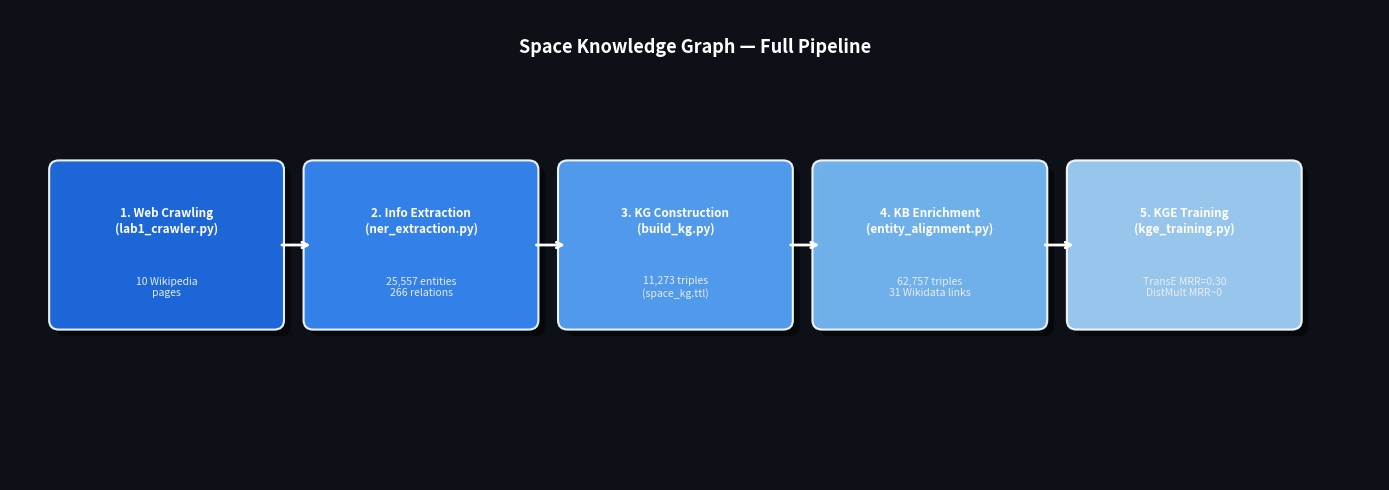

Source code (Python): (Note: this script raises an exception after producing the figure.)
"""
Generate 3 figures for the report:
1. Pipeline diagram
2. t-SNE embeddings plot
3. KB subgraph visualization
"""

import json
import re
import matplotlib
matplotlib.use('Agg')
import matplotlib.pyplot as plt
import matplotlib.patches as mpatches
import matplotlib.patheffects as pe
import numpy as np
from collections import defaultdict
import os

os.makedirs("figures", exist_ok=True)

# ─────────────────────────────────────────────
# FIGURE 1 — Pipeline Diagram
# ─────────────────────────────────────────────
print("Generating Figure 1: Pipeline diagram...")

fig, ax = plt.subplots(figsize=(14, 5))
ax.set_xlim(0, 14)
ax.set_ylim(0, 5)
ax.axis('off')
fig.patch.set_facecolor('#0d1117')
ax.set_facecolor('#0d1117')

steps = [
    ("1. Web Crawling\n(lab1_crawler.py)", "10 Wikipedia\npages", "#1f6feb"),
    ("2. Info Extraction\n(ner_extraction.py)", "25,557 entities\n266 relations", "#388bfd"),
    ("3. KG Construction\n(build_kg.py)", "11,273 triples\n(space_kg.ttl)", "#58a6ff"),
    ("4. KB Enrichment\n(entity_alignment.py)", "62,757 triples\n31 Wikidata links", "#79c0ff"),
    ("5. KGE Training\n(kge_training.py)", "TransE MRR=0.30\nDistMult MRR~0", "#a5d6ff"),
]

box_w = 2.2
box_h = 1.6
gap = 0.4
start_x = 0.5
y_center = 2.5

for i, (title, subtitle, color) in enumerate(steps):
    x = start_x + i * (box_w + gap)
    # box shadow
    shadow = mpatches.FancyBboxPatch((x + 0.07, y_center - box_h/2 - 0.07),
        box_w, box_h, boxstyle="round,pad=0.1",
        facecolor='black', edgecolor='none', alpha=0.5, zorder=1)
    ax.add_patch(shadow)
    # main box
    box = mpatches.FancyBboxPatch((x, y_center - box_h/2),
        box_w, box_h, boxstyle="round,pad=0.1",
        facecolor=color, edgecolor='white', linewidth=1.5, alpha=0.92, zorder=2)
    ax.add_patch(box)
    # title
    ax.text(x + box_w/2, y_center + 0.25, title,
            ha='center', va='center', fontsize=8.5, fontweight='bold',
            color='white', zorder=3, multialignment='center')
    # subtitle
    ax.text(x + box_w/2, y_center - 0.45, subtitle,
            ha='center', va='center', fontsize=7.5,
            color='#e6edf3', zorder=3, multialignment='center',
            style='italic')
    # arrow
    if i < len(steps) - 1:
        ax_x = x + box_w + 0.05
        ax.annotate('', xy=(ax_x + gap - 0.05, y_center),
                    xytext=(ax_x, y_center),
                    arrowprops=dict(arrowstyle='->', color='white', lw=2),
                    zorder=4)

# title
ax.text(7, 4.6, 'Space Knowledge Graph — Full Pipeline',
        ha='center', va='center', fontsize=13, fontweight='bold',
        color='white')

plt.tight_layout()
plt.savefig('figures/fig1_pipeline.png', dpi=150, bbox_inches='tight',
            facecolor='#0d1117')
plt.close()
print("  -> figures/fig1_pipeline.png")


# ─────────────────────────────────────────────
# FIGURE 2 — t-SNE Embeddings Plot
# ─────────────────────────────────────────────
print("Generating Figure 2: t-SNE plot...")

with open('kg_artifacts/kge_results/tsne_data.json') as f:
    tsne = json.load(f)

x = np.array(tsne['x'])
y = np.array(tsne['y'])
entities = tsne['entities']

def get_label(uri):
    name = uri.split('/')[-1].replace('_', ' ')
    return name

def classify(uri):
    e = uri.lower()
    name = uri.split('/')[-1].lower()
    if any(k in name for k in ['mission', 'apollo', 'artemis', 'voyager', 'curiosity',
                                'perseverance', 'hubble', 'webb', 'chandra', 'tess',
                                'cassini', 'juno', 'rosetta', 'new_horizons']):
        return 'Mission / Telescope'
    if any(k in name for k in ['astronaut', 'armstrong', 'aldrin', 'gagarin',
                                'tereshkova', 'hadfield', 'collins', 'person']):
        return 'Astronaut / Person'
    if any(k in name for k in ['nasa', 'esa', 'spacex', 'roscosmos', 'isro', 'jaxa',
                                'boeing', 'lockheed', 'organization', 'agency']):
        return 'Agency / Organization'
    if any(k in name for k in ['iss', 'station', 'spacecraft', 'rocket', 'ariane',
                                'shuttle', 'saturn', 'falcon']):
        return 'Spacecraft / Station'
    if any(k in e for k in ['wikidata', 'wd:']):
        return 'Wikidata Entity'
    return 'Other'

categories = [classify(e) for e in entities]

colors_map = {
    'Mission / Telescope':    '#58a6ff',
    'Astronaut / Person':     '#ff7b72',
    'Agency / Organization':  '#3fb950',
    'Spacecraft / Station':   '#d2a8ff',
    'Wikidata Entity':        '#ffa657',
    'Other':                  '#8b949e',
}

fig, ax = plt.subplots(figsize=(12, 8))
fig.patch.set_facecolor('#0d1117')
ax.set_facecolor('#161b22')

for cat, color in colors_map.items():
    mask = [c == cat for c in categories]
    xi = x[mask]
    yi = y[mask]
    ax.scatter(xi, yi, c=color, s=18, alpha=0.75, label=cat, linewidths=0)

# Annotate notable entities
notable_keywords = {
    'Neil_Armstrong': 'Neil Armstrong',
    'Buzz_Aldrin': 'Buzz Aldrin',
    'Yuri_Gagarin': 'Yuri Gagarin',
    'NASA': 'NASA',
    'ESA': 'ESA',
    'SpaceX': 'SpaceX',
    'ISS': 'ISS',
    'Hubble_Space_Telescope': 'Hubble',
    'James_Webb_Space_Telescope': 'JWST',
    'Apollo_11': 'Apollo 11',
    'Artemis': 'Artemis',
    'Perseverance': 'Perseverance',
    'Voyager_1': 'Voyager 1',
    'International_Space_Station': 'ISS',
}

annotated = set()
for i, ent in enumerate(entities):
    name = ent.split('/')[-1]
    for key, label in notable_keywords.items():
        if key.lower() in name.lower() and label not in annotated:
            cat = categories[i]
            color = colors_map.get(cat, 'white')
            ax.scatter([x[i]], [y[i]], c=color, s=80, zorder=5,
                       edgecolors='white', linewidths=0.8)
            ax.annotate(label, (x[i], y[i]),
                        textcoords='offset points', xytext=(6, 4),
                        fontsize=7.5, color='white', fontweight='bold',
                        path_effects=[pe.withStroke(linewidth=2, foreground='black')])
            annotated.add(label)
            break

ax.set_title('t-SNE Visualization of TransE Entity Embeddings (500 entities)',
             color='white', fontsize=13, fontweight='bold', pad=12)
ax.set_xlabel('t-SNE Dimension 1', color='#8b949e', fontsize=10)
ax.set_ylabel('t-SNE Dimension 2', color='#8b949e', fontsize=10)
ax.tick_params(colors='#8b949e')
for spine in ax.spines.values():
    spine.set_edgecolor('#30363d')

legend = ax.legend(framealpha=0.3, facecolor='#161b22', edgecolor='#30363d',
                   labelcolor='white', fontsize=9, loc='lower right')

plt.tight_layout()
plt.savefig('figures/fig2_tsne_embeddings.png', dpi=150, bbox_inches='tight',
            facecolor='#0d1117')
plt.close()
print("  -> figures/fig2_tsne_embeddings.png")


# ─────────────────────────────────────────────
# FIGURE 3 — KB Subgraph
# ─────────────────────────────────────────────
print("Generating Figure 3: KB subgraph...")

try:
    import networkx as nx
    HAS_NX = True
except ImportError:
    HAS_NX = False
    print("  networkx not found, using manual layout")

# Parse a subset of triples from space_kg.ttl
triples_raw = []
pattern = re.compile(r'<([^>]+)>\s+<([^>]+)>\s+(?:<([^>]+)>|"([^"]+)")')

def short(uri):
    for prefix, short_p in [
        ('http://space-exploration.org/entity/', ''),
        ('http://space-exploration.org/ontology#', 'space:'),
        ('http://www.w3.org/1999/02/22-rdf-syntax-ns#', 'rdf:'),
        ('http://www.w3.org/2000/01/rdf-schema#', 'rdfs:'),
        ('http://www.w3.org/2002/07/owl#', 'owl:'),
        ('http://www.wikidata.org/entity/', 'wd:'),
    ]:
        if uri.startswith(prefix):
            return uri[len(prefix):]
    return uri.split('/')[-1].split('#')[-1]

# Focus on key entities
focus = {
    'NASA', 'ESA', 'SpaceX', 'Roscosmos', 'ISRO', 'JAXA', 'Boeing',
    'Apollo_11', 'Hubble_Space_Telescope', 'James_Webb_Space_Telescope',
    'International_Space_Station', 'Artemis', 'Voyager_1', 'Perseverance',
    'Neil_Armstrong', 'Buzz_Aldrin', 'Yuri_Gagarin', 'Valentina_Tereshkova',
    'Ariane_5', 'Space_Shuttle',
}
focus_lower = {f.lower() for f in focus}

useful_preds = {'launchedBy', 'operatedBy', 'crewedBy', 'partOf',
                'developedBy', 'type', 'sameAs', 'member', 'hasMember',
                'owns', 'builds', 'launches', 'operates'}

G = nx.DiGraph() if HAS_NX else None

collected = []
with open('kg_artifacts/space_kg.ttl', encoding='utf-8') as f:
    for line in f:
        m = pattern.search(line)
        if not m:
            continue
        s_uri, p_uri, o_uri, o_lit = m.group(1), m.group(2), m.group(3), m.group(4)
        s = short(s_uri)
        p = short(p_uri)
        o = short(o_uri) if o_uri else o_lit

        if s.lower() in focus_lower or o.lower() in focus_lower if o_uri else False:
            if p not in ('type', 'label') and len(o) < 50 and len(s) < 50:
                collected.append((s, p, o))
                if HAS_NX:
                    G.add_edge(s, o, label=p)
        if len(collected) >= 300:
            break

# Keep only nodes with degree >= 1, trim to top-degree
if HAS_NX and len(G.nodes) > 0:
    # keep top 35 nodes by degree
    top_nodes = sorted(G.degree(), key=lambda x: x[1], reverse=True)[:35]
    top_set = {n for n, _ in top_nodes}
    G2 = G.subgraph(top_set).copy()

    fig, ax = plt.subplots(figsize=(14, 10))
    fig.patch.set_facecolor('#0d1117')
    ax.set_facecolor('#0d1117')
    ax.axis('off')

    try:
        pos = nx.kamada_kawai_layout(G2)
    except Exception:
        pos = nx.spring_layout(G2, seed=42, k=2.5)

    # color by type guess
    node_colors = []
    for n in G2.nodes():
        nl = n.lower()
        if any(k in nl for k in ['nasa', 'esa', 'spacex', 'roscosmos', 'isro', 'jaxa', 'boeing']):
            node_colors.append('#3fb950')
        elif any(k in nl for k in ['apollo', 'artemis', 'hubble', 'webb', 'iss', 'voyager',
                                    'perseverance', 'shuttle', 'ariane']):
            node_colors.append('#58a6ff')
        elif any(k in nl for k in ['armstrong', 'aldrin', 'gagarin', 'tereshkova', 'collins']):
            node_colors.append('#ff7b72')
        else:
            node_colors.append('#8b949e')

    nx.draw_networkx_nodes(G2, pos, node_color=node_colors, node_size=600,
                           alpha=0.9, ax=ax)
    nx.draw_networkx_edges(G2, pos, edge_color='#30363d', arrows=True,
                           arrowsize=15, width=1.2, alpha=0.7, ax=ax,
                           connectionstyle='arc3,rad=0.1')
    nx.draw_networkx_labels(G2, pos, font_size=7.5, font_color='white',
                            font_weight='bold', ax=ax)
    edge_labels = {(u, v): d['label'] for u, v, d in G2.edges(data=True)}
    nx.draw_networkx_edge_labels(G2, pos, edge_labels=edge_labels,
                                 font_size=6, font_color='#ffa657', ax=ax,
                                 bbox=dict(alpha=0))

    legend_items = [
        mpatches.Patch(color='#3fb950', label='Agency / Organization'),
        mpatches.Patch(color='#58a6ff', label='Mission / Spacecraft'),
        mpatches.Patch(color='#ff7b72', label='Astronaut / Person'),
        mpatches.Patch(color='#8b949e', label='Other'),
    ]
    ax.legend(handles=legend_items, loc='lower left', framealpha=0.3,
              facecolor='#161b22', edgecolor='#30363d', labelcolor='white', fontsize=9)

    ax.set_title('Knowledge Base Subgraph — Key Entities & Relations (top 35 nodes)',
                 color='white', fontsize=13, fontweight='bold', pad=12)

    plt.tight_layout()
    plt.savefig('figures/fig3_kb_subgraph.png', dpi=150, bbox_inches='tight',
                facecolor='#0d1117')
    plt.close()
    print("  -> figures/fig3_kb_subgraph.png")
else:
    print("  skipped (no networkx or no triples matched)")

print("\nDone. All figures saved in ./figures/")
